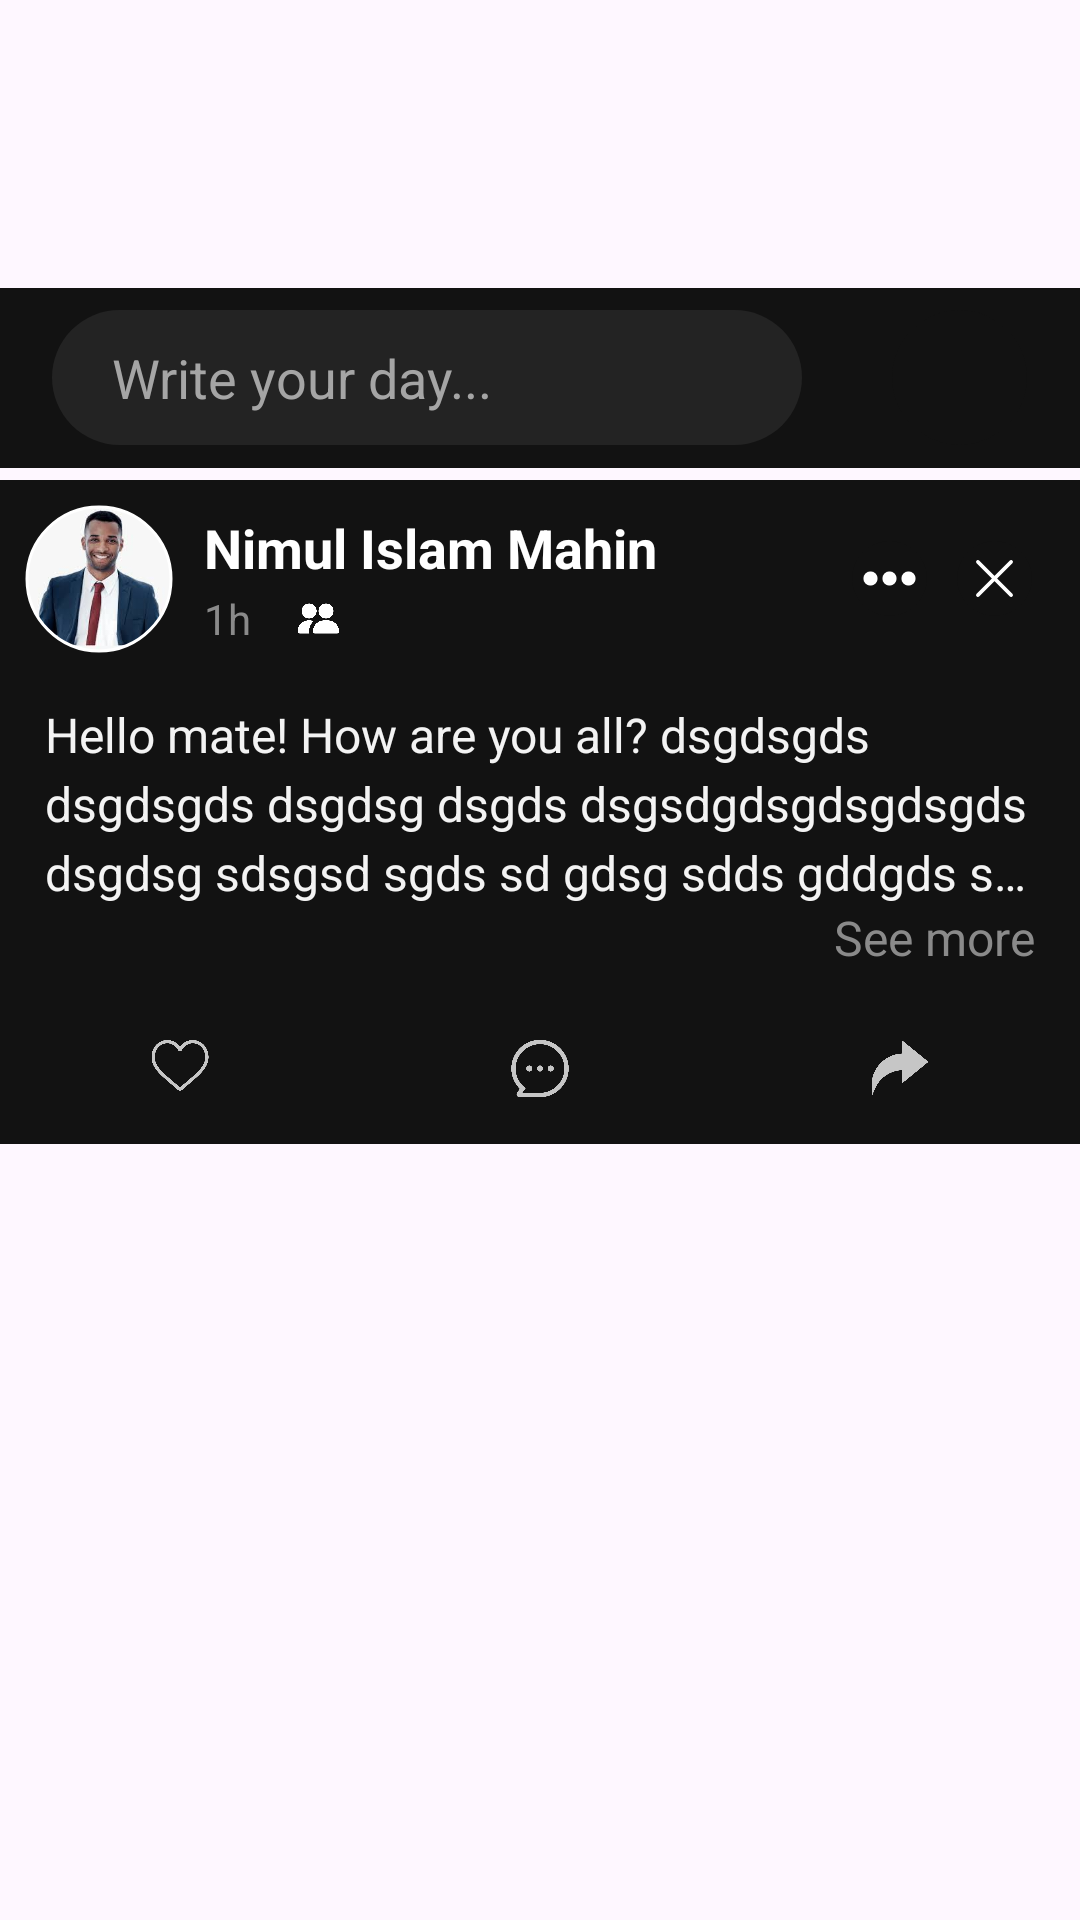

Produce the Android XML layout that renders to this screen, including the resource entries it uses.
<!-- AndroidManifest.xml: application theme Theme.Mate -->
<!-- res/layout/home_fragment.xml -->
<?xml version="1.0" encoding="utf-8"?>
<androidx.constraintlayout.widget.ConstraintLayout xmlns:android="http://schemas.android.com/apk/res/android"
    xmlns:app="http://schemas.android.com/apk/res-auto"
    xmlns:tools="http://schemas.android.com/tools"
    android:layout_width="match_parent"
    android:layout_height="match_parent"
    tools:context=".home_fragment" >

    <ScrollView
        android:id="@+id/scrollView2"
        android:layout_width="match_parent"
        android:layout_height="match_parent"
        android:paddingTop="96dp">

        <LinearLayout
            android:layout_width="match_parent"
            android:layout_height="wrap_content"
            android:orientation="vertical">

            <LinearLayout
                android:layout_width="match_parent"
                android:layout_height="60dp"
                android:layout_marginBottom="4dp"
                android:gravity="center"
                android:background="@color/light_black"
                android:orientation="horizontal">

                <TextView
                    android:id="@+id/write_post_button_h"
                    android:layout_width="250dp"
                    android:layout_height="45dp"
                    android:gravity="center_vertical"
                    android:textColor="@color/light_white_text"
                    android:textSize="18dp"
                    android:background="@drawable/write_post_input"
                    android:paddingStart="20dp"
                    android:text="Write your day..." />

                <ImageView
                    android:id="@+id/img_h_post"
                    android:layout_width="45dp"
                    android:layout_height="45dp"
                    android:padding="10dp"
                    android:layout_marginLeft="30dp"
                    android:background="@drawable/img_ripple_effect"
                    android:src="@drawable/sys_solid_image_upload"/>
            </LinearLayout>

            <LinearLayout
                android:layout_width="match_parent"
                android:layout_height="wrap_content"
                android:layout_marginBottom="4dp"
                android:background="@drawable/main_home_p_card"
                android:orientation="vertical">

                <LinearLayout
                    android:layout_width="match_parent"
                    android:layout_height="wrap_content"
                    android:background="@color/light_black"
                    android:gravity="center_vertical"
                    android:orientation="horizontal"
                    android:padding="8dp">

                    <com.google.android.material.imageview.ShapeableImageView
                        android:id="@+id/imageView2"
                        android:layout_width="50dp"
                        android:layout_height="50dp"
                        android:layout_centerInParent="true"
                        android:padding="1dp"
                        android:scaleType="centerCrop"
                        android:src="@drawable/author_image"
                        app:shapeAppearanceOverlay="@style/roundedImageView"
                        app:strokeColor="@color/white"
                        app:strokeWidth="1dp" />

                    <LinearLayout
                        android:layout_width="wrap_content"
                        android:layout_height="wrap_content"
                        android:layout_marginLeft="10dp"
                        android:orientation="vertical">

                        <TextView
                            android:id="@+id/post_auth_name"
                            android:layout_width="match_parent"
                            android:layout_height="wrap_content"
                            android:layout_marginBottom="2dp"
                            android:text="Nimul Islam Mahin"
                            android:textColor="@color/white"
                            android:textSize="18dp"
                            android:textStyle="bold" />

                        <LinearLayout
                            android:layout_width="match_parent"
                            android:layout_height="match_parent"
                            android:gravity="center_vertical"
                            android:orientation="horizontal">

                            <TextView
                                android:id="@+id/textView6"
                                android:layout_width="wrap_content"
                                android:layout_height="wrap_content"
                                android:textColor="@color/priority_3_white"
                                android:text="1h" />

                            <ImageView
                                android:id="@+id/imageView3"
                                android:layout_width="15dp"
                                android:layout_height="15dp"
                                android:layout_marginLeft="15dp"
                                android:src="@drawable/system_solid_people" />
                        </LinearLayout>

                    </LinearLayout>

                    <LinearLayout
                        android:layout_width="wrap_content"
                        android:layout_height="wrap_content"
                        android:layout_weight="1"
                        android:gravity="right"
                        android:orientation="horizontal"
                        android:paddingEnd="8dp">

                        <androidx.appcompat.widget.AppCompatImageView
                            android:id="@+id/more_btn_post"
                            android:layout_width="25dp"
                            android:layout_height="25dp"
                            android:background="@drawable/img_ripple_effect"
                            android:padding="3dp"
                            android:src="@drawable/system_solid_three_dot" />

                        <androidx.appcompat.widget.AppCompatImageView
                            android:id="@+id/rm_post"
                            android:layout_width="25dp"
                            android:layout_height="25dp"
                            android:layout_marginLeft="10dp"
                            android:background="@drawable/img_ripple_effect"
                            android:padding="3dp"
                            android:src="@drawable/cross_icon_svg" />
                    </LinearLayout>

                </LinearLayout>

                <LinearLayout
                    android:layout_width="match_parent"
                    android:layout_height="wrap_content"
                    android:orientation="vertical"
                    android:paddingLeft="15dp"
                    android:paddingTop="8dp"
                    android:paddingRight="15dp"
                    android:paddingBottom="8dp">

                    <TextView
                        android:id="@+id/post_text"
                        android:layout_width="match_parent"
                        android:layout_height="wrap_content"
                        android:background="@drawable/ripple_effect_rec_pri_bg"
                        android:ellipsize="end"
                        android:lineHeight="23dp"
                        android:maxLines="3"
                        android:text="Hello mate! How are you all? dsgdsgds dsgdsgds dsgdsg dsgds dsgsdgdsgdsgdsgds dsgdsg sdsgsd sgds sd gdsg sdds gddgds sdjgods dsogjoisd go dgiodsjgoi"
                        android:textColor="@color/priority_2_white"
                        android:textSize="16sp" />

                    <TextView
                        android:id="@+id/select_text_view_mode"
                        android:layout_width="wrap_content"
                        android:layout_height="wrap_content"
                        android:layout_gravity="right"
                        android:layout_weight="1"
                        android:textColor="@color/priority_3_white"
                        android:background="@drawable/ripple_effect_rec_pri_bg"
                        android:text="See more"
                        android:textSize="16sp" />

                </LinearLayout>

                <LinearLayout
                    android:layout_width="match_parent"
                    android:layout_height="50dp"
                    android:orientation="horizontal"
                    android:gravity="center"
                    >

                    <androidx.appcompat.widget.AppCompatImageView
                        android:id="@+id/love_react_btn"
                        android:layout_width="100dp"
                        android:layout_height="35dp"
                        android:padding="8dp"
                        android:src="@drawable/heart_stroke" />

                    <androidx.appcompat.widget.AppCompatImageView
                        android:id="@+id/comment_btn"
                        android:layout_width="100dp"
                        android:layout_height="35dp"
                        android:padding="5dp"
                        android:layout_marginLeft="20dp"
                        android:layout_marginRight="20dp"
                        android:src="@drawable/comment_stroke"
                         />

                    <androidx.appcompat.widget.AppCompatImageView
                        android:id="@+id/share_btn"
                        android:layout_width="100dp"
                        android:layout_height="35dp"
                        android:padding="8dp"
                        android:src="@drawable/share_solid"
                        />

                </LinearLayout>

            </LinearLayout>


        </LinearLayout>
    </ScrollView>
</androidx.constraintlayout.widget.ConstraintLayout>
<!-- resources referenced by this layout -->
<resources>
  <color name="light_black">#121212</color>
  <color name="light_white_text">#A5A5A5</color>
  <color name="priority_2_white">#F3F3F3</color>
  <color name="priority_3_white">#8A8A8A</color>
  <color name="white">#FFFFFFFF</color>
  <!-- drawable author_image: png bitmap (drawable, 60711 bytes) -->
  <!-- drawable comment_stroke: png bitmap (drawable-v24, 18310 bytes) -->
  <!-- drawable cross_icon_svg (drawable-v24) -->
  <vector xmlns:android="http://schemas.android.com/apk/res/android"
      android:width="24dp"
      android:height="24dp"
      android:viewportWidth="24"
      android:viewportHeight="24">
    <path
        android:pathData="M19,5L5,19M5,5L19,19"
        android:strokeLineJoin="round"
        android:strokeWidth="1.5"
        android:fillColor="#FFFFFFFF"
        android:strokeColor="#FFFFFFFF"
        android:strokeLineCap="round"/>
  </vector>
  <!-- drawable heart_stroke: png bitmap (drawable-v24, 21651 bytes) -->
  <!-- drawable img_ripple_effect (drawable-v24) -->
  <?xml version="1.0" encoding="utf-8"?>
  <ripple xmlns:android="http://schemas.android.com/apk/res/android" android:color="@color/light_white">
      <item>
          <shape android:shape="oval">
              <solid android:color="@color/light_black"/>
          </shape>
      </item>
  </ripple>
  <!-- drawable main_home_p_card (drawable) -->
  <?xml version="1.0" encoding="utf-8"?>
  <shape xmlns:android="http://schemas.android.com/apk/res/android" android:shape="rectangle">
      <solid android:color="@color/light_black"/>
  </shape>
  <!-- drawable ripple_effect_rec_pri_bg (drawable-v24) -->
  <?xml version="1.0" encoding="utf-8"?>
  <ripple xmlns:android="http://schemas.android.com/apk/res/android" android:color="@color/light_white">
      <item>
          <shape android:shape="rectangle">
              <solid android:color="@color/light_black"/>
          </shape>
      </item>
  </ripple>
  <!-- drawable share_solid: png bitmap (drawable-v24, 12968 bytes) -->
  <!-- drawable system_solid_people: png bitmap (drawable-v24, 10485 bytes) -->
  <!-- drawable system_solid_three_dot (drawable-v24) -->
  <vector xmlns:android="http://schemas.android.com/apk/res/android"
      android:width="24dp"
      android:height="24dp"
      android:viewportWidth="24"
      android:viewportHeight="24">
    <path
        android:pathData="M12,12m-2.25,0a2.25,2.25 0,1 1,4.5 0a2.25,2.25 0,1 1,-4.5 0"
        android:strokeWidth="1.5"
        android:fillColor="#FFFFFFFF"
        android:strokeColor="#FFFFFFFF"
        android:strokeLineCap="round"/>
    <path
        android:pathData="M4,12m-2.25,0a2.25,2.25 0,1 1,4.5 0a2.25,2.25 0,1 1,-4.5 0"
        android:strokeWidth="1.5"
        android:fillColor="#FFFFFFFF"
        android:strokeColor="#FFFFFFFF"
        android:strokeLineCap="round"/>
    <path
        android:pathData="M20,12m-2.25,0a2.25,2.25 0,1 1,4.5 0a2.25,2.25 0,1 1,-4.5 0"
        android:strokeWidth="1.5"
        android:fillColor="#FFFFFFFF"
        android:strokeColor="#FFFFFFFF"
        android:strokeLineCap="round"/>
  </vector>
  <!-- drawable write_post_input (drawable) -->
  <?xml version="1.0" encoding="utf-8"?>
  <ripple xmlns:android="http://schemas.android.com/apk/res/android" android:color="@color/light_white">
      <item>
          <shape android:shape="rectangle">
              <solid android:color="@color/light_up_black" />
              <corners android:radius="50dp" />
          </shape>
      </item>
  </ripple>
  <style name="roundedImageView">
          <item name="cornerFamily">rounded</item>
          <item name="cornerSize">50%</item>
      </style>
  <style name="Theme.Mate" parent="Base.Theme.Mate" />
  <color name="light_white">#19FFFFFF</color>
  <color name="light_up_black">#232323</color>
  <style name="Base.Theme.Mate" parent="Theme.Material3.DayNight.NoActionBar">
          
          <item name="android:statusBarColor">@color/light_black</item>
          <item name="android:navigationBarColor">@color/light_black</item>
      </style>
</resources>
